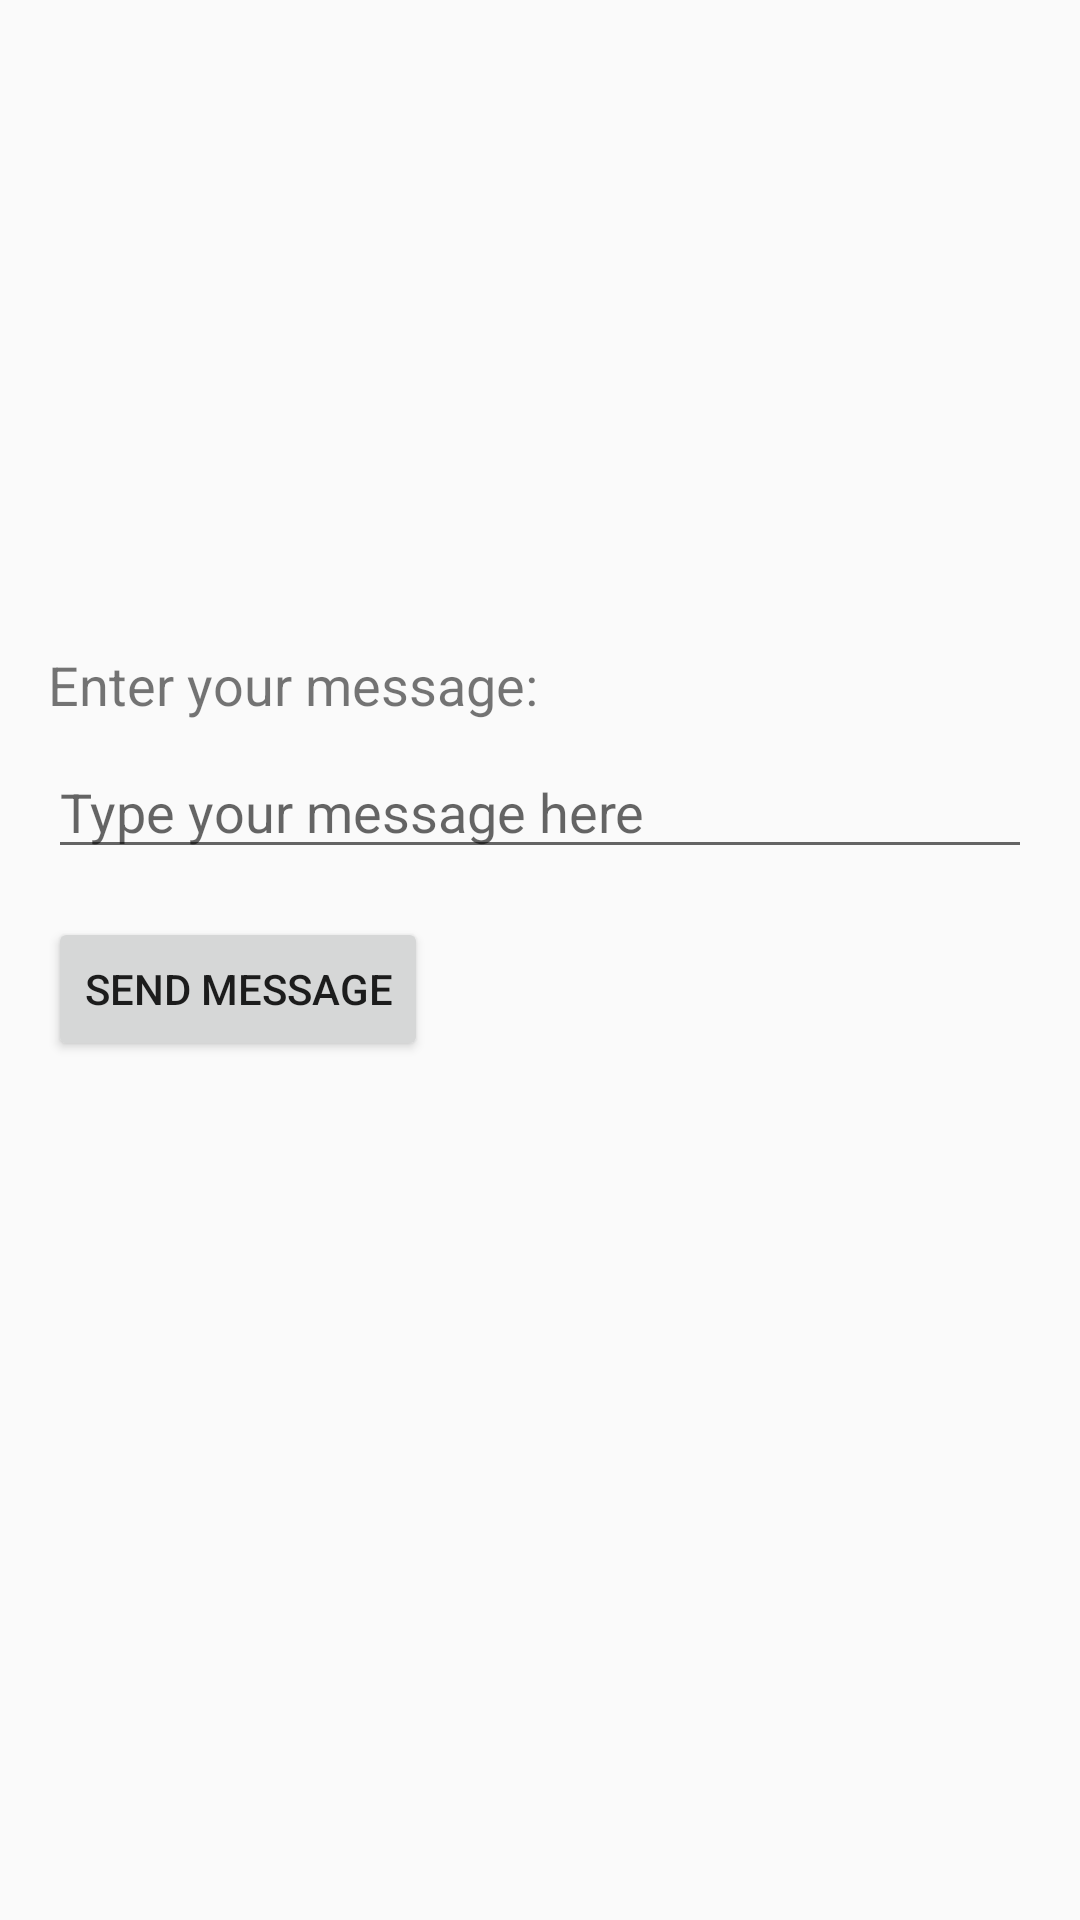

Here is an Android app screen rendered from its layout file. Give the layout XML and the strings, colors and styles it references.
<!-- AndroidManifest.xml: application theme AppTheme -->
<!-- res/layout/fragment_emergency_text.xml -->
<?xml version="1.0" encoding="utf-8"?>
<LinearLayout xmlns:android="http://schemas.android.com/apk/res/android"
android:layout_width="match_parent"
android:layout_height="match_parent"
android:orientation="vertical"
android:padding="16dp"
android:layout_gravity="center">

<TextView
android:id="@+id/descriptionTextView"
android:layout_marginTop="200dp"
android:layout_width="wrap_content"
android:layout_height="wrap_content"
android:text="Enter your message:"
android:textSize="18sp"
android:layout_marginBottom="8dp"/>

<EditText
android:id="@+id/messageEditText"
android:layout_width="match_parent"
android:layout_height="wrap_content"
android:hint="Type your message here"
android:inputType="textMultiLine"
android:layout_marginBottom="16dp"/>

<Button
android:id="@+id/sendButton"
android:layout_width="wrap_content"
android:layout_height="wrap_content"
android:text="Send Message"/>

    </LinearLayout>
<!-- resources referenced by this layout -->
<resources>
  <style name="AppTheme" parent="Theme.AppCompat.Light.DarkActionBar">
          
          <item name="colorPrimary">@color/colorPrimary</item>
          <item name="colorPrimaryDark">@color/colorPrimaryDark</item>
          <item name="colorAccent">@color/colorAccent</item>
      </style>
  <color name="colorPrimary">#ff393a</color>
  <color name="colorPrimaryDark">#c45248</color>
  <color name="colorAccent">#ff393a</color>
</resources>
